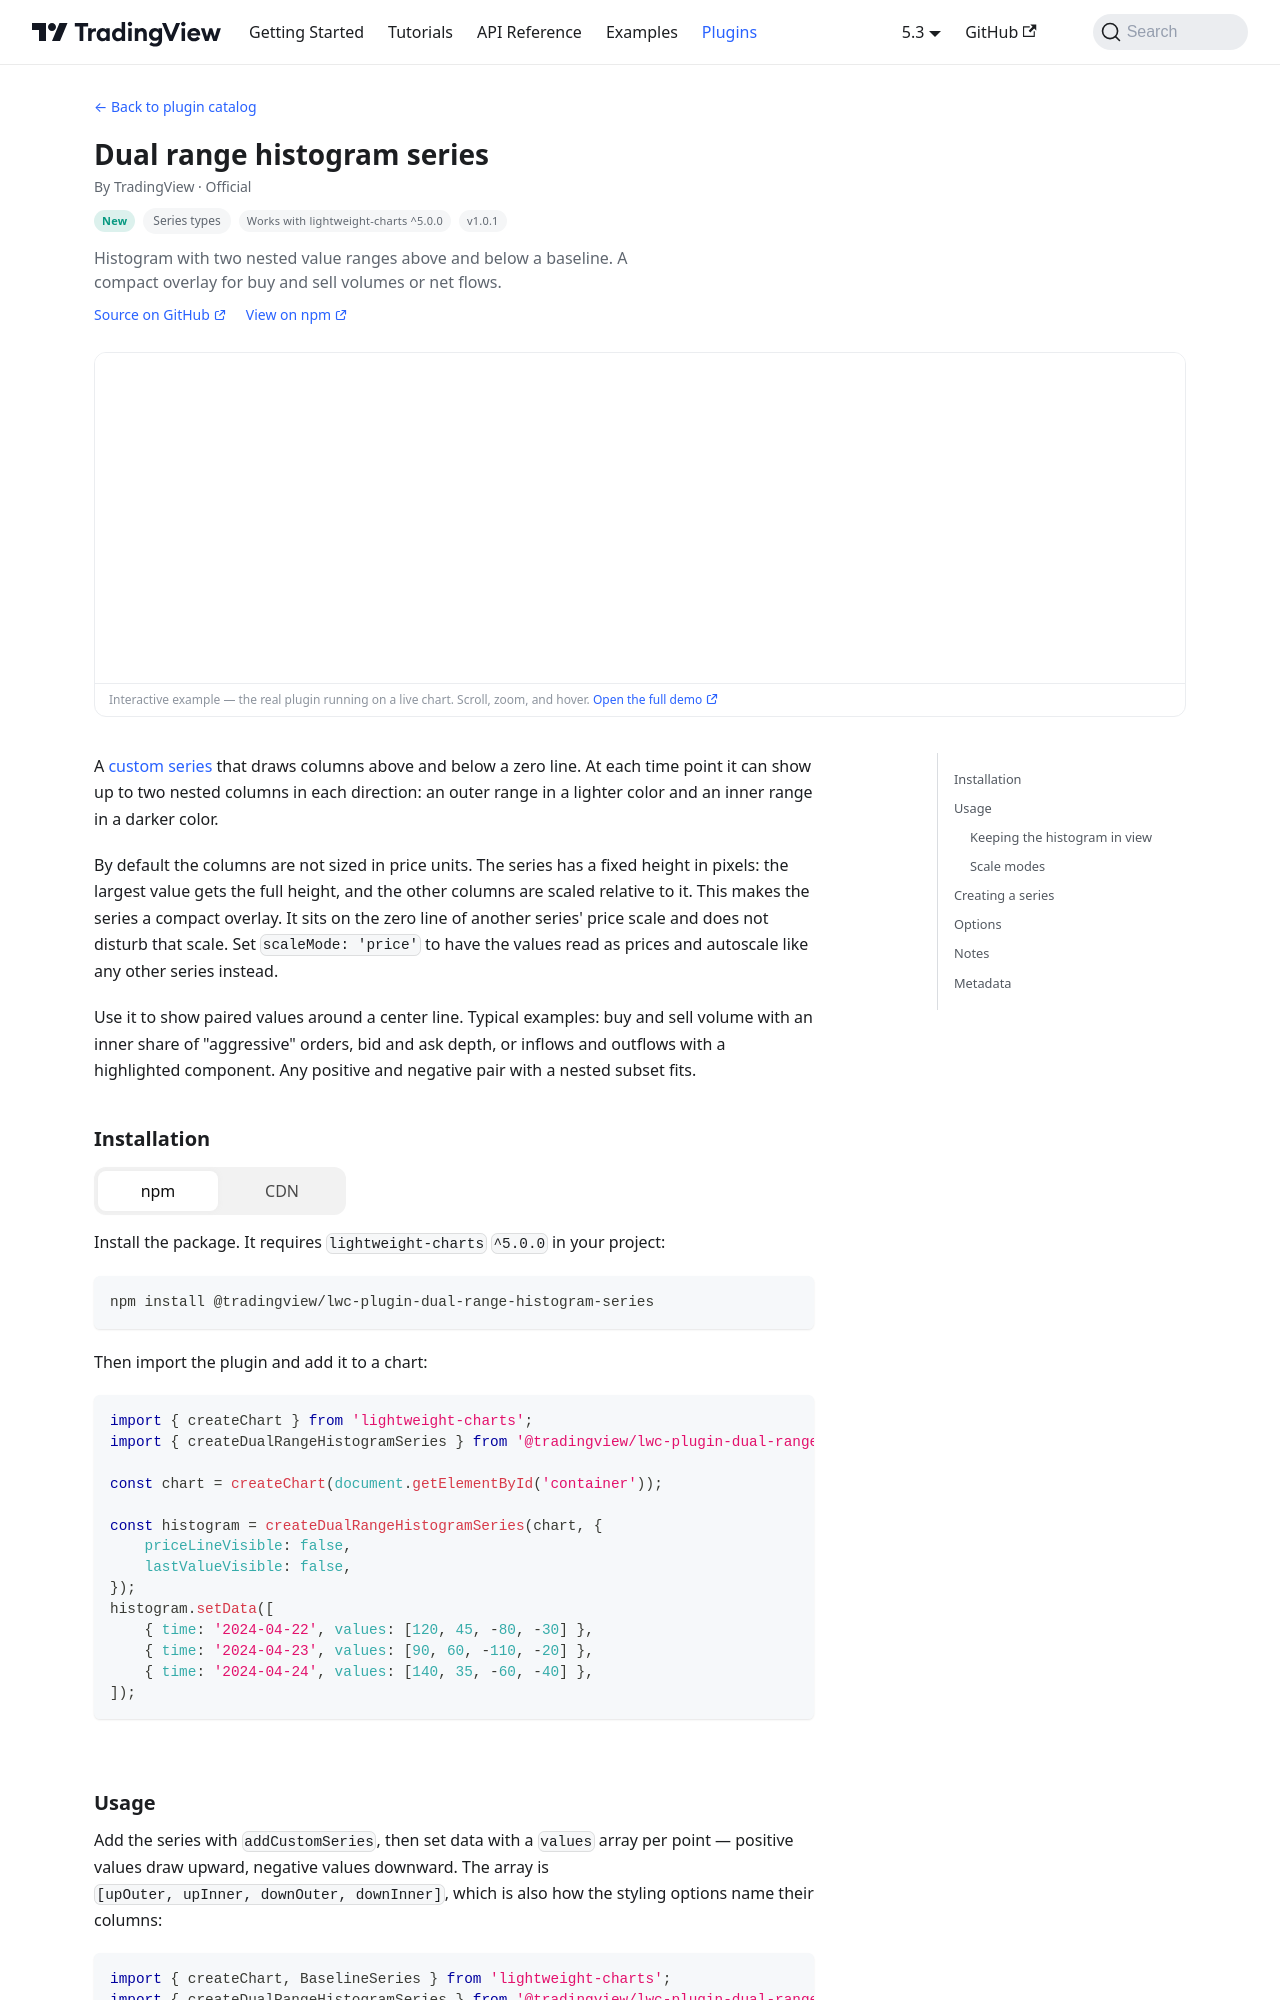

repository: tradingview/lightweight-charts · page: plugins/dual-range-histogram-series.html · generator: docusaurus

# Dual range histogram series

This plugin has graduated to a published package,
[`@tradingview/lwc-plugin-dual-range-histogram-series`](https://www.npmjs.com/package/@tradingview/lwc-plugin-dual-range-histogram-series).
Its source live
